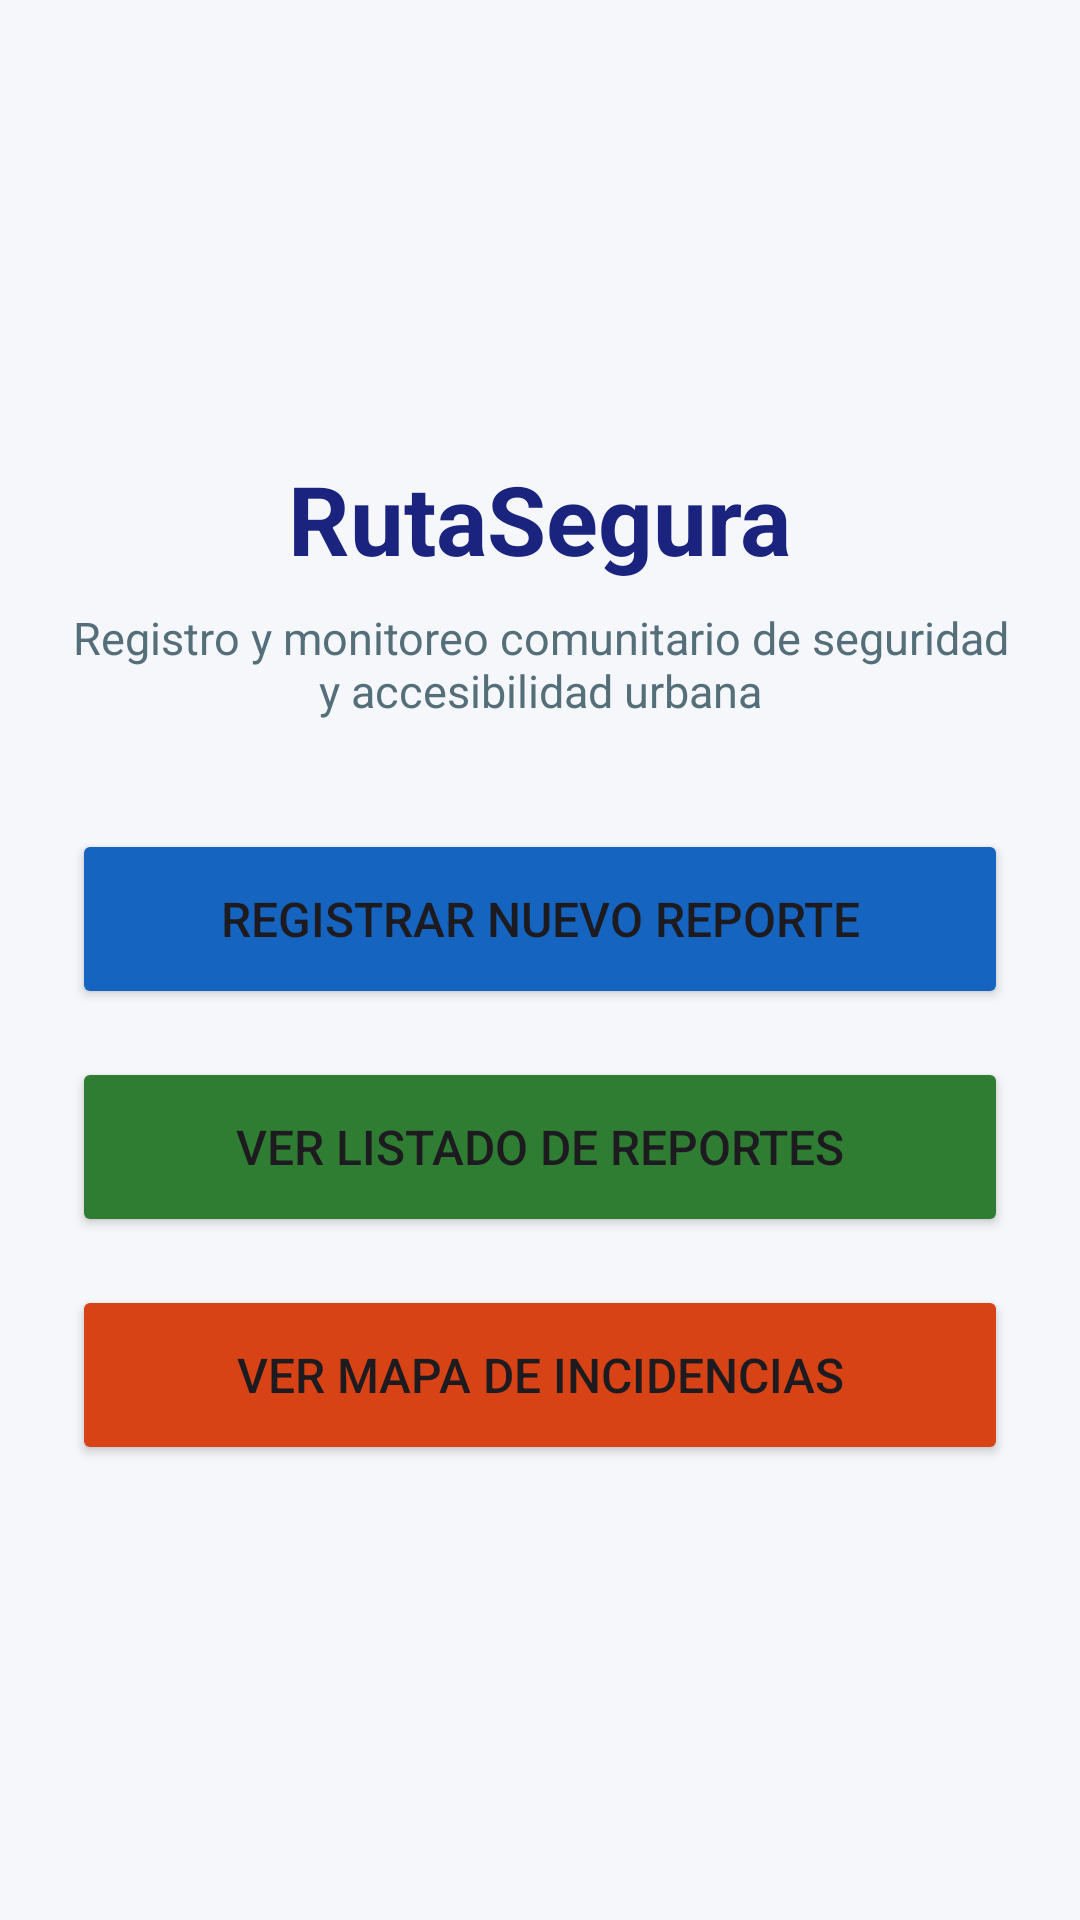

Android layout source for this screen:
<!-- AndroidManifest.xml: application theme Theme.RutaSegura -->
<!-- res/layout/activity_main.xml -->
<?xml version="1.0" encoding="utf-8"?>
<LinearLayout xmlns:android="http://schemas.android.com/apk/res/android"
    android:id="@+id/main"
    android:layout_width="match_parent"
    android:layout_height="match_parent"
    android:orientation="vertical"
    android:gravity="center"
    android:padding="24dp"
    android:background="#F5F7FA">

    <TextView
        android:layout_width="wrap_content"
        android:layout_height="wrap_content"
        android:text="RutaSegura"
        android:textSize="32sp"
        android:textStyle="bold"
        android:textColor="#1A237E"
        android:layout_marginBottom="8dp" />

    <TextView
        android:layout_width="wrap_content"
        android:layout_height="wrap_content"
        android:text="Registro y monitoreo comunitario de seguridad y accesibilidad urbana"
        android:textSize="15sp"
        android:textColor="#546E7A"
        android:textAlignment="center"
        android:layout_marginBottom="36dp" />

    <Button
        android:id="@+id/btnIrRegistro"
        android:layout_width="match_parent"
        android:layout_height="60dp"
        android:text="Registrar Nuevo Reporte"
        android:textSize="16sp"
        android:backgroundTint="#1565C0"
        android:layout_marginBottom="16dp" />

    <Button
        android:id="@+id/btnIrListado"
        android:layout_width="match_parent"
        android:layout_height="60dp"
        android:text="Ver Listado de Reportes"
        android:textSize="16sp"
        android:backgroundTint="#2E7D32"
        android:layout_marginBottom="16dp" />

    <Button
        android:id="@+id/btnIrMapa"
        android:layout_width="match_parent"
        android:layout_height="60dp"
        android:text="Ver Mapa de Incidencias"
        android:textSize="16sp"
        android:backgroundTint="#D84315" />

</LinearLayout>
<!-- resources referenced by this layout -->
<resources>
  <style name="Theme.RutaSegura" parent="Base.Theme.RutaSegura" />
  <style name="Base.Theme.RutaSegura" parent="Theme.Material3.DayNight.NoActionBar">
          
          
      </style>
</resources>
